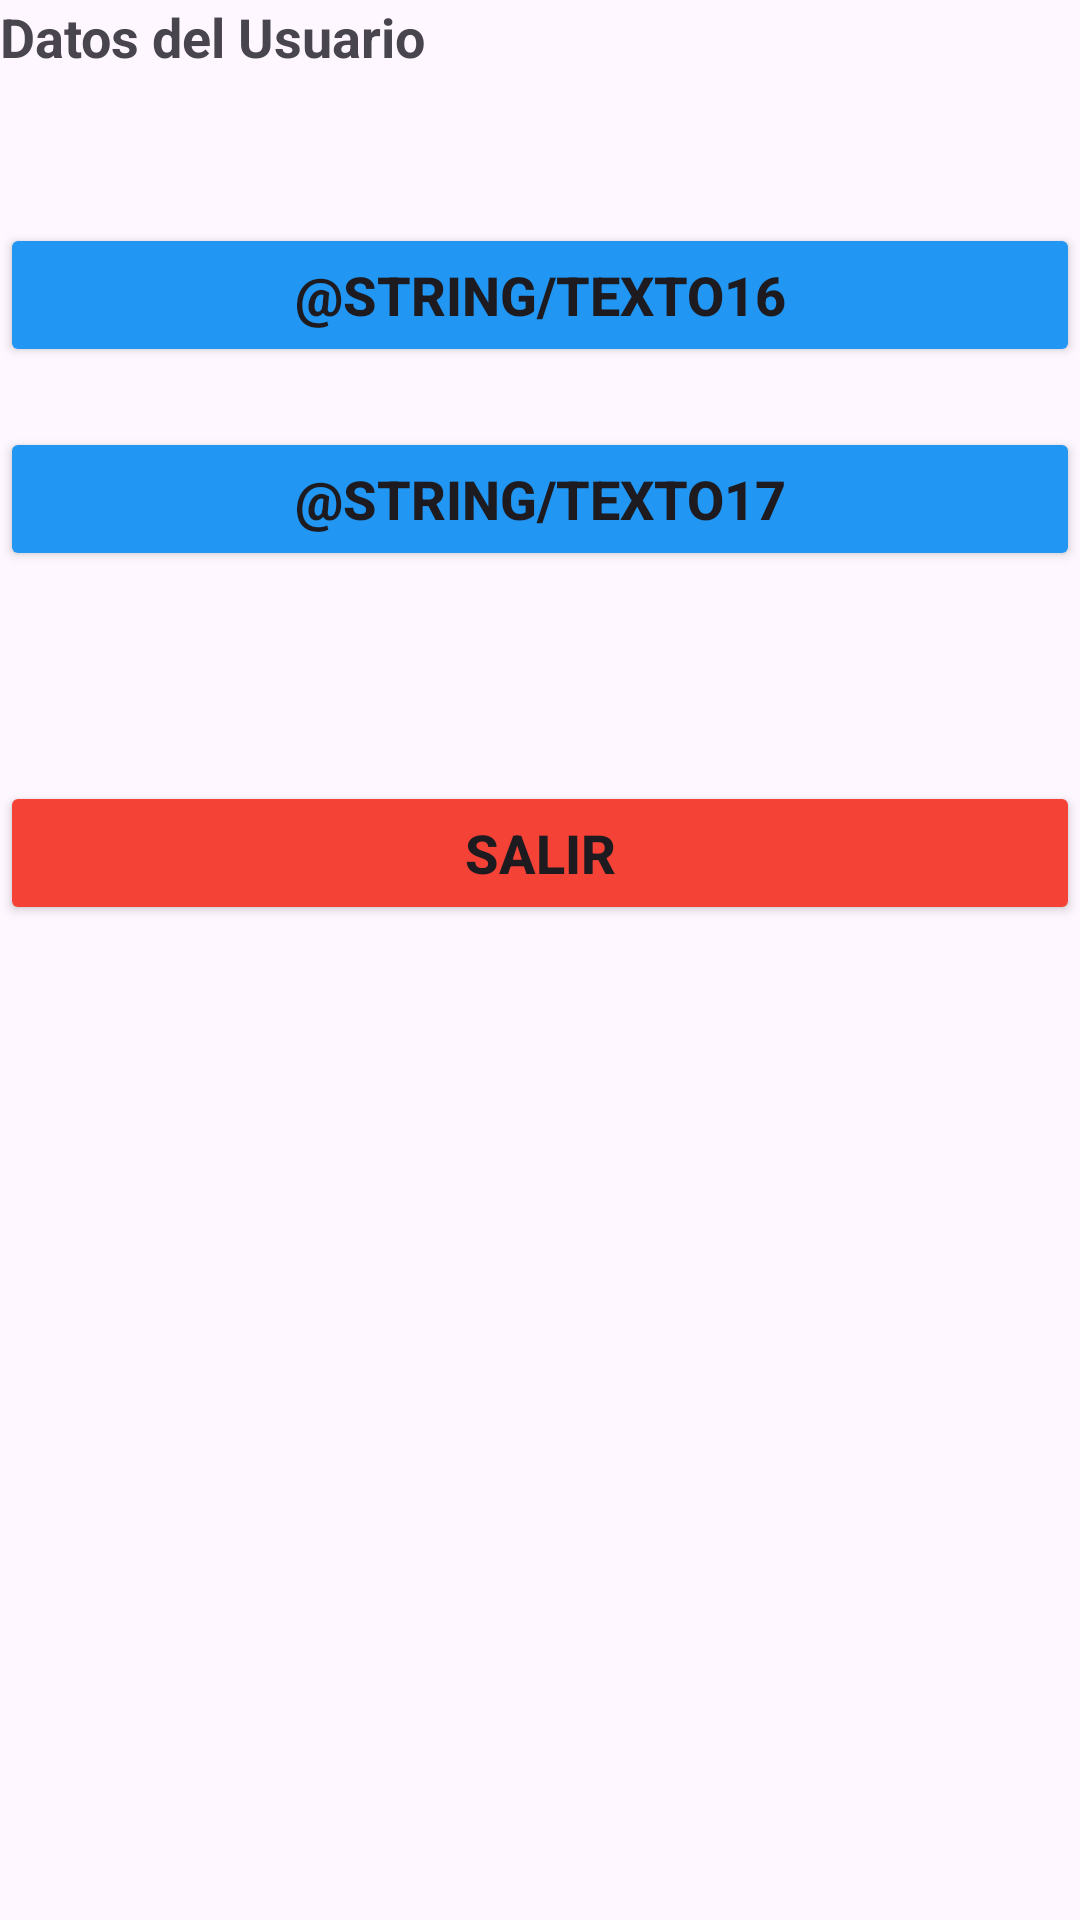

Android layout source for this screen:
<!-- AndroidManifest.xml: application theme Theme.E401_2024 -->
<!-- res/layout/activity_admin_menu.xml -->
<?xml version="1.0" encoding="utf-8"?>
<ScrollView
    xmlns:android="http://schemas.android.com/apk/res/android"
    xmlns:app="http://schemas.android.com/apk/res-auto"
    xmlns:tools="http://schemas.android.com/tools"
    android:id="@+id/main"
    android:layout_width="match_parent"
    android:layout_height="match_parent"
    android:layout_margin="20dp"
    tools:context=".Admin.AdminMenu">

    <LinearLayout
        android:layout_width="match_parent"
        android:layout_height="wrap_content"
        android:orientation="vertical">

        <TextView
            android:id="@+id/txtUsuario_AdminMenu"
            android:layout_width="match_parent"
            android:layout_height="wrap_content"
            android:text="@string/texto13"
            android:textSize="18dp"
            android:textStyle="bold"/>

        <Button
            android:id="@+id/btnProductos_AdminMenu"
            android:layout_width="match_parent"
            android:layout_height="wrap_content"
            android:layout_marginTop="50dp"
            android:backgroundTint="#2196F3"
            android:text="@string/texto16"
            android:textAllCaps="true"
            android:textSize="18dp"
            android:textStyle="bold"/>

        <Button
            android:id="@+id/btnUsuarios_AdminMenu"
            android:layout_width="match_parent"
            android:layout_height="wrap_content"
            android:layout_marginTop="20dp"
            android:backgroundTint="#2196F3"
            android:text="@string/texto17"
            android:textAllCaps="true"
            android:textSize="18dp"
            android:textStyle="bold"/>

        <Button
            android:id="@+id/btnSalir_AdminMenu"
            android:layout_width="match_parent"
            android:layout_height="wrap_content"
            android:layout_marginTop="70dp"
            android:backgroundTint="#F44336"
            android:text="@string/texto15"
            android:textAllCaps="true"
            android:textSize="18dp"
            android:textStyle="bold"/>
    </LinearLayout>

</ScrollView>
<!-- resources referenced by this layout -->
<resources>
  <string name="texto13">Datos del Usuario</string>
  <string name="texto15">Salir</string>
  <style name="Theme.E401_2024" parent="Base.Theme.E401_2024" />
  <style name="Base.Theme.E401_2024" parent="Theme.Material3.DayNight.NoActionBar">
          
          <item name="colorPrimary">@color/azul_1B</item>
          <item name="colorPrimaryVariant">@color/azul_1B</item>
          <item name="colorOnPrimary">@color/white</item>
          
          <item name="colorSecondary">@color/rojo_c3</item>
          <item name="colorSecondaryVariant">@color/rojo_c3</item>
          <item name="colorOnSecondary">@color/black</item>
          
          <item name="android:statusBarColor" tools:targetApi="l">?attr/colorPrimaryVariant</item>
          
      </style>
  <color name="azul_1B">#1B396A</color>
  <color name="white">#FFFFFFFF</color>
  <color name="rojo_c3">#c32217</color>
  <color name="black">#FF000000</color>
</resources>
